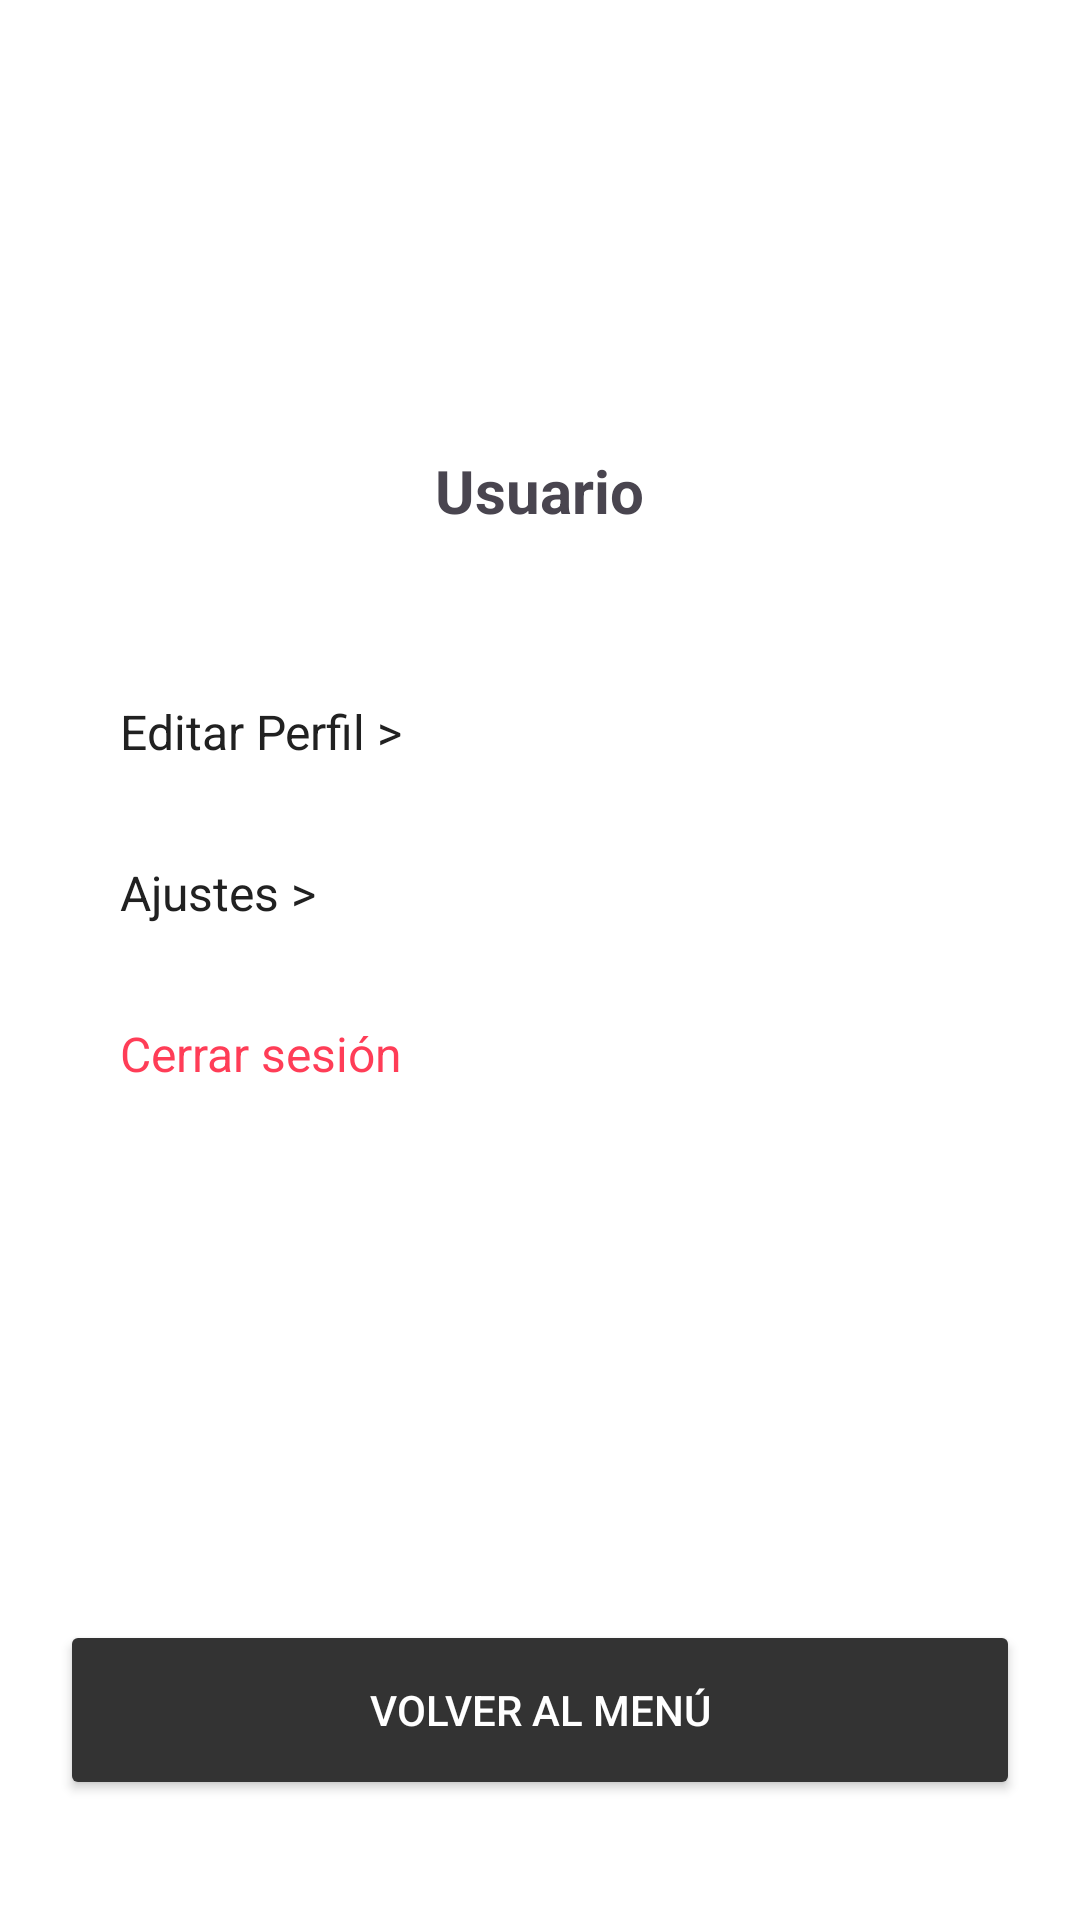

Write the Android layout XML for this screen, with the resource values it uses.
<!-- AndroidManifest.xml: application theme Theme.Trackify -->
<!-- res/layout/activity_perfil_usuario.xml -->
<?xml version="1.0" encoding="utf-8"?>
<LinearLayout xmlns:android="http://schemas.android.com/apk/res/android"
    xmlns:app="http://schemas.android.com/apk/res-auto"
    android:layout_width="match_parent"
    android:layout_height="match_parent"
    android:orientation="vertical"
    android:padding="20dp"
    android:background="#FFFFFF">

    <ImageView
        android:id="@+id/imgPerfil"
        android:layout_width="100dp"
        android:layout_height="100dp"
        android:layout_gravity="center"
        android:src="@drawable/usuario"
        android:contentDescription="@string/perfil"
        android:layout_marginTop="20dp" />

    <TextView
        android:id="@+id/tvNombreUsuario"
        android:layout_width="wrap_content"
        android:layout_height="wrap_content"
        android:text="@string/usuario"
        android:layout_gravity="center"
        android:textStyle="bold"
        android:textSize="20sp"
        android:layout_marginTop="10dp" />

    <LinearLayout
        android:layout_width="match_parent"
        android:layout_height="wrap_content"
        android:orientation="vertical"
        android:layout_marginTop="40dp">

        <TextView
            android:id="@+id/tvEditarPerfil"
            android:text="@string/editar_perfil_opcion"
            style="@style/PerfilOptionStyle" />

        <TextView
            android:id="@+id/tvAjustes"
            android:text="@string/ajustes_opcion"
            style="@style/PerfilOptionStyle" />

        <TextView
            android:id="@+id/tvCerrarSesion"
            android:text="@string/cerrar_sesion"
            android:textColor="#FF3D57"
            style="@style/PerfilOptionStyle" />

    </LinearLayout>

    <Space
        android:layout_width="match_parent"
        android:layout_height="0dp"
        android:layout_weight="1" />

    <Button
        android:id="@+id/btnVolverPerfil"
        android:layout_width="match_parent"
        android:layout_height="60dp"
        android:text="@string/volver_menu"
        android:textColor="#FFFFFF"
        android:layout_marginBottom="20dp"
        android:backgroundTint="#333333" />

</LinearLayout>
<!-- resources referenced by this layout -->
<resources>
  <string name="ajustes_opcion">Ajustes &gt;</string>
  <string name="cerrar_sesion">Cerrar sesión</string>
  <string name="editar_perfil_opcion">Editar Perfil &gt;</string>
  <string name="perfil">Perfil</string>
  <string name="usuario">Usuario</string>
  <string name="volver_menu">VOLVER AL MENÚ</string>
  <style name="PerfilOptionStyle">
          <item name="android:layout_width">match_parent</item>
          <item name="android:layout_height">wrap_content</item>
          <item name="android:paddingVertical">16dp</item>
          <item name="android:paddingHorizontal">20dp</item>
          <item name="android:textSize">16sp</item>
          <item name="android:textColor">#212121</item>
          <item name="android:background">?attr/selectableItemBackground</item> <item name="android:clickable">true</item>
          <item name="android:focusable">true</item>
      </style>
  <style name="Theme.Trackify" parent="Base.Theme.Trackify" />
  <style name="Base.Theme.Trackify" parent="Theme.Material3.DayNight.NoActionBar">
          
          
      </style>
</resources>
